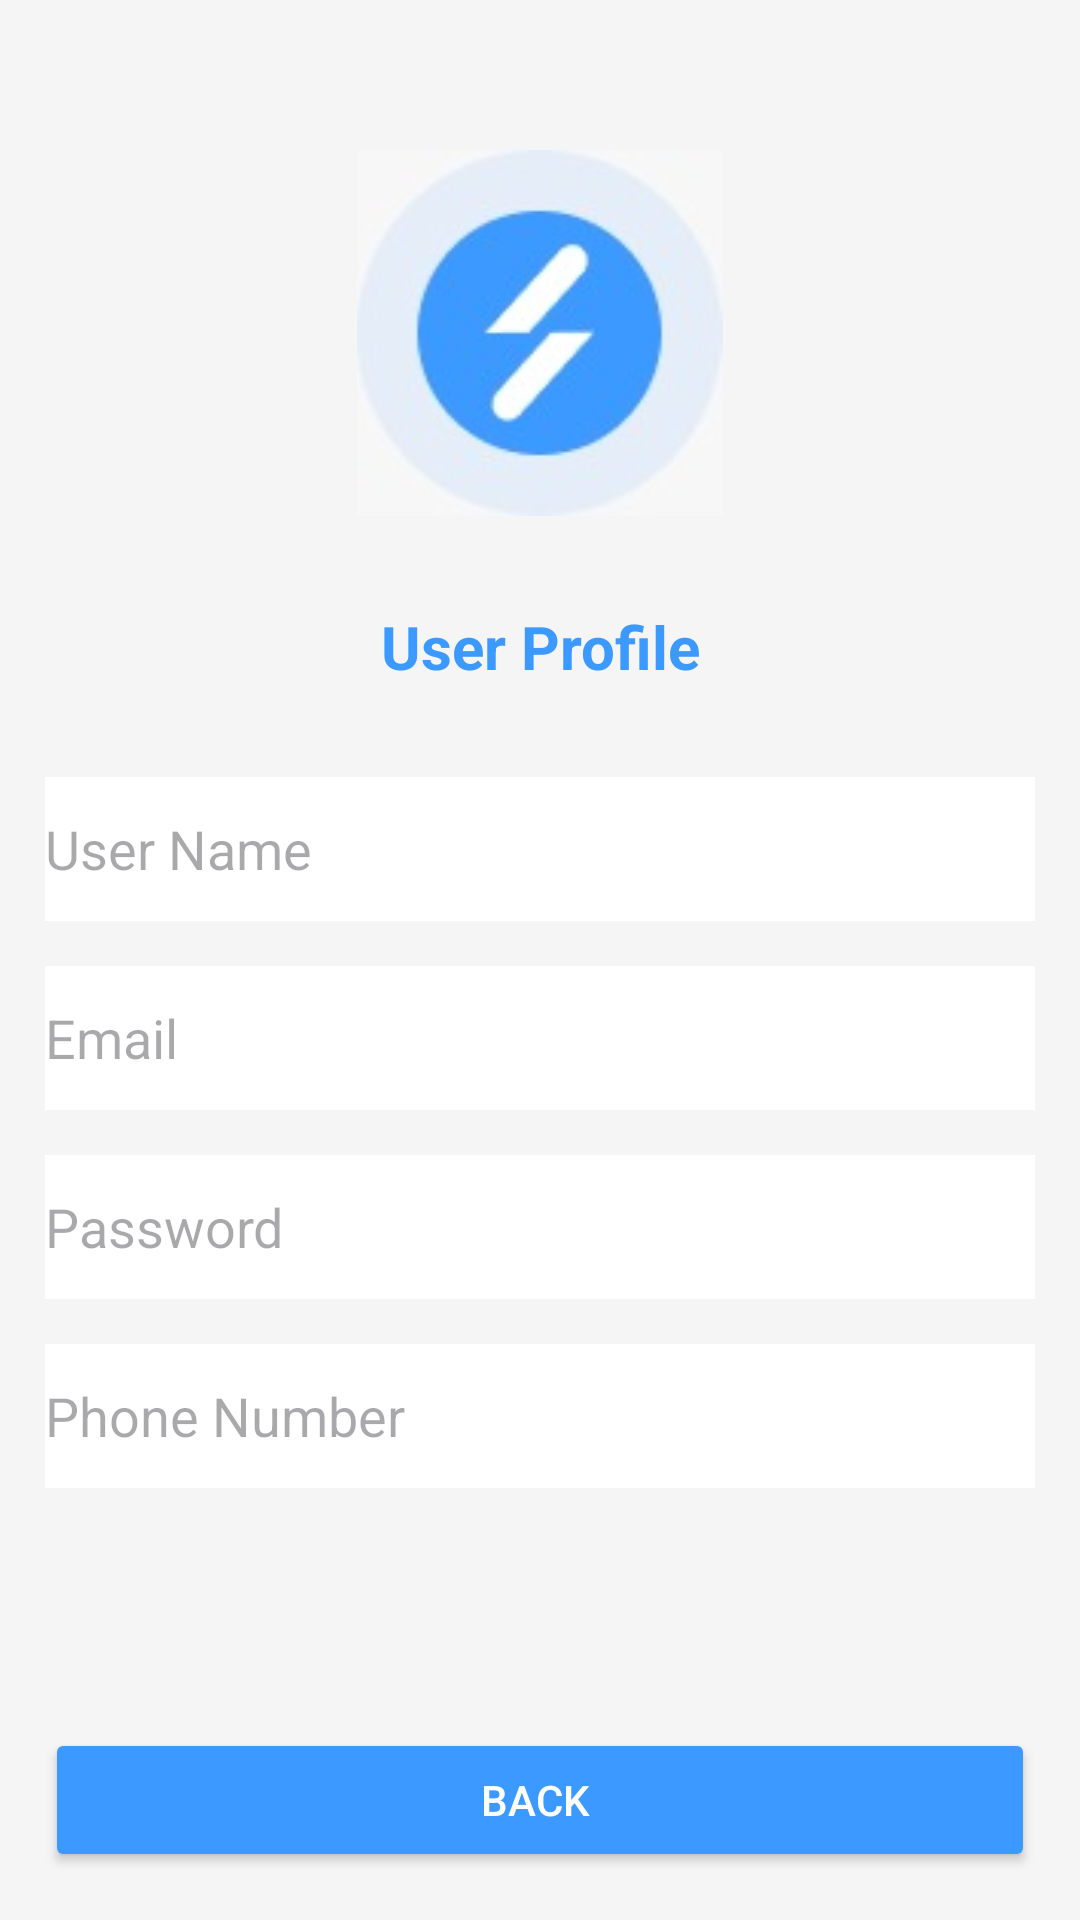

Here is an Android app screen rendered from its layout file. Give the layout XML and the strings, colors and styles it references.
<!-- AndroidManifest.xml: application theme Theme.FinacePal -->
<!-- res/layout/activity_setting.xml -->
<?xml version="1.0" encoding="utf-8"?>
<LinearLayout xmlns:android="http://schemas.android.com/apk/res/android"
    xmlns:app="http://schemas.android.com/apk/res-auto"
    xmlns:tools="http://schemas.android.com/tools"
    android:id="@+id/main"
    android:layout_width="match_parent"
    android:layout_height="match_parent"
    android:layout_centerHorizontal="true"
    android:orientation="vertical"
    android:background="#F5F5F5"
    tools:context=".Setting">

    <ImageView
        android:id="@+id/imageView6"
        android:layout_width="167dp"
        android:layout_height="122dp"
        android:layout_gravity="center"
        android:layout_marginTop="50dp"
        app:srcCompat="@drawable/img" />

    <TextView
        android:id="@+id/textView9"
        android:layout_width="match_parent"
        android:layout_height="wrap_content"
        android:layout_marginTop="30dp"
        android:gravity="center"
        android:text="User Profile"
        android:textColor="#3B99FF"
        android:textSize="20sp"
        android:textStyle="bold" />

    <EditText
        android:id="@+id/etd_UsernameSett"
        android:layout_width="match_parent"
        android:layout_height="wrap_content"
        android:layout_marginLeft="15dp"
        android:layout_marginTop="30dp"
        android:layout_marginRight="15dp"
        android:background="#FFFFFF"
        android:ems="10"
        android:hint="User Name"
        android:inputType="text"
        android:minHeight="48dp" />

    <EditText
        android:id="@+id/etd_EmailSett"
        android:layout_width="match_parent"
        android:layout_height="wrap_content"
        android:layout_marginLeft="15dp"
        android:layout_marginTop="15dp"
        android:layout_marginRight="15dp"
        android:background="#FFFFFF"
        android:ems="10"
        android:hint="Email"
        android:inputType="text"
        android:minHeight="48dp" />

    <EditText
        android:id="@+id/etd_PasswordSett"
        android:layout_width="match_parent"
        android:layout_height="wrap_content"
        android:layout_marginLeft="15dp"
        android:layout_marginTop="15dp"
        android:layout_marginRight="15dp"
        android:background="#FFFFFF"
        android:ems="10"
        android:hint="Password"
        android:inputType="text"
        android:minHeight="48dp" />

    <EditText
        android:id="@+id/etd_PhonSett"
        android:layout_width="match_parent"
        android:layout_height="wrap_content"
        android:layout_marginLeft="15dp"
        android:layout_marginTop="15dp"
        android:layout_marginRight="15dp"
        android:background="#FFFFFF"
        android:ems="10"
        android:hint="Phone Number"
        android:inputType="text"
        android:minHeight="48dp" />

    <Button
        android:id="@+id/btn_settTomain"
        android:layout_width="match_parent"
        android:layout_height="wrap_content"
        android:layout_marginLeft="15dp"
        android:layout_marginTop="80dp"
        android:layout_marginRight="15dp"
        android:backgroundTint="#3B99FF"
        android:textColor="@color/white"
        android:text="Back "/>
</LinearLayout>
<!-- resources referenced by this layout -->
<resources>
  <!-- drawable img: png bitmap (drawable, 20301 bytes) -->
  <style name="Theme.FinacePal" parent="Base.Theme.FinacePal" />
  <style name="Base.Theme.FinacePal" parent="Theme.Material3.DayNight.NoActionBar">
          
          
      </style>
  <!-- not gathered from this repository: default colours our renderer supplied (Android Studio template values) -->
  <color name="white">#FFFFFFFF</color>
</resources>
